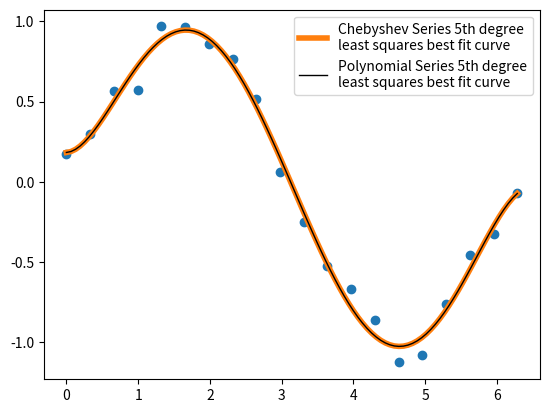

Write the Python code that produced this figure.
#!/usr/bin/env python3

"""
This file is part of eRCaGuy_hello_world:
https://github.com/ElectricRCAircraftGuy/eRCaGuy_hello_world

[redacted]
22 May 2023

Learn how to do polynomial best fits in Python, using `numpy`!
We will plot with `matplotlib`.

This code was modified from the code from the bottom of this page:
https://numpy.org/doc/stable/reference/routines.polynomials.classes.html

Status: done and works!

keywords: (keywords)

Check this script with `pylint` v2.0.0 or later. See "eRCaGuy_hello_world/python/README.md" for
installation instructions to install the latest version from GitHub.
For a list of all error codes, such as `C0301`, `C0116`, `W0105`, etc., see here:
https://pylint.pycqa.org/en/latest/messages/messages_list.html
```bash
pylint plot_best_fit_polynomial.py
```

Run command:
```bash
./plot_best_fit_polynomial.py
# OR
python3 plot_best_fit_polynomial.py
```

References:
1. ***** Update: I've posted some of this code online in my answer here:
[redacted]
1. *****+ See the example at the bottom of this page, which is where I
   originally modified this code from:
   https://numpy.org/doc/stable/reference/routines.polynomials.classes.html
1. ---
1. https://stackoverflow.com/questions/18767523/fitting-data-with-numpy
1. ***** https://numpy.org/doc/stable/reference/generated/numpy.polynomial.polynomial.Polynomial.html#numpy.polynomial.polynomial.Polynomial
  1. https://numpy.org/doc/stable/reference/generated/numpy.polynomial.polynomial.Polynomial.fit.html#numpy.polynomial.polynomial.Polynomial.fit
  1. Transition guide to use the new API:
     https://numpy.org/doc/stable/reference/routines.polynomials.html

"""

# ORIGINAL CODE:
# From the bottom of here: https://numpy.org/doc/stable/reference/routines.polynomials.classes.html
"""
import numpy as np
import matplotlib.pyplot as plt
from numpy.polynomial import Chebyshev as T

np.random.seed(11)
x = np.linspace(0, 2*np.pi, 20)
y = np.sin(x) + np.random.normal(scale=.1, size=x.shape)
p = T.fit(x, y, 5)
plt.plot(x, y, 'o')
xx, yy = p.linspace()
plt.plot(xx, yy, lw=2)
p.domain
p.window
plt.show()
"""

# MY VERSION:

import matplotlib.pyplot as plt
import numpy as np
from numpy.polynomial import Chebyshev
from numpy.polynomial import Polynomial

# https://numpy.org/doc/stable/reference/random/generated/numpy.random.seed.html
np.random.seed(11)

# Line-space: get evenly-spaced points to plot a line. See:
# https://numpy.org/doc/stable/reference/generated/numpy.linspace.html
# Returns a numpy ndarray: https://numpy.org/doc/stable/reference/generated/numpy.ndarray.html
x = np.linspace(0, 2*np.pi, num=20)

# Create some points from numpy ndarray `x` which are sinusoidal + some normal (Gaussian) noise.
# See `numpy.random.normal()` here:
# https://numpy.org/doc/stable/reference/random/generated/numpy.random.normal.html
y = np.sin(x) + np.random.normal(scale=.1, size=x.shape)

# For Chebyshev Series, see:
# 1. https://numpy.org/doc/stable/reference/routines.polynomials.chebyshev.html
# 1. Class definition:
#    https://numpy.org/doc/stable/reference/generated/numpy.polynomial.chebyshev.Chebyshev.html
#
# Obtain a 5th degree (order) least-squares fit curve to the x, y data
cheby_series = Chebyshev.fit(x, y, deg=5)
# Lines-space: get evenly-spaced points to plot a line; see:
# https://numpy.org/doc/stable/reference/generated/numpy.polynomial.chebyshev.Chebyshev.linspace.html
xx_cheby, yy_cheby = cheby_series.linspace()

print(f"cheby_series.domain = \n{cheby_series.domain}")
print(f"cheby_series.window = \n{cheby_series.window}")

# let's do it for a Polynomial series too; see:
# https://numpy.org/doc/stable/reference/generated/numpy.polynomial.polynomial.Polynomial.html
poly_series = Polynomial.fit(x, y, deg=5)
xx_poly, yy_poly = poly_series.linspace()

# plot

f1 = plt.figure()

plt.plot(x, y, 'o')
plt.plot(xx_cheby, yy_cheby, linewidth=4,
   label="Chebyshev Series 5th degree\nleast squares best fit curve")
plt.plot(xx_poly, yy_poly, 'k', linewidth=1,
   label="Polynomial Series 5th degree\nleast squares best fit curve")

plt.legend()
plt.show()


# pylint: disable-next=pointless-string-statement
"""
SAMPLE OUTPUT:

A single figure is displayed in its own GUI window. It consists of some dosts scattered around the
shape of a sine wave, with a thick Chebyshev best fit curve and a thin black Polynomial best fit
curve on top of that, both in the shape of a sine wave.

Also, the domain and window for the Chebyshev series only are printed to stdout.

"""
